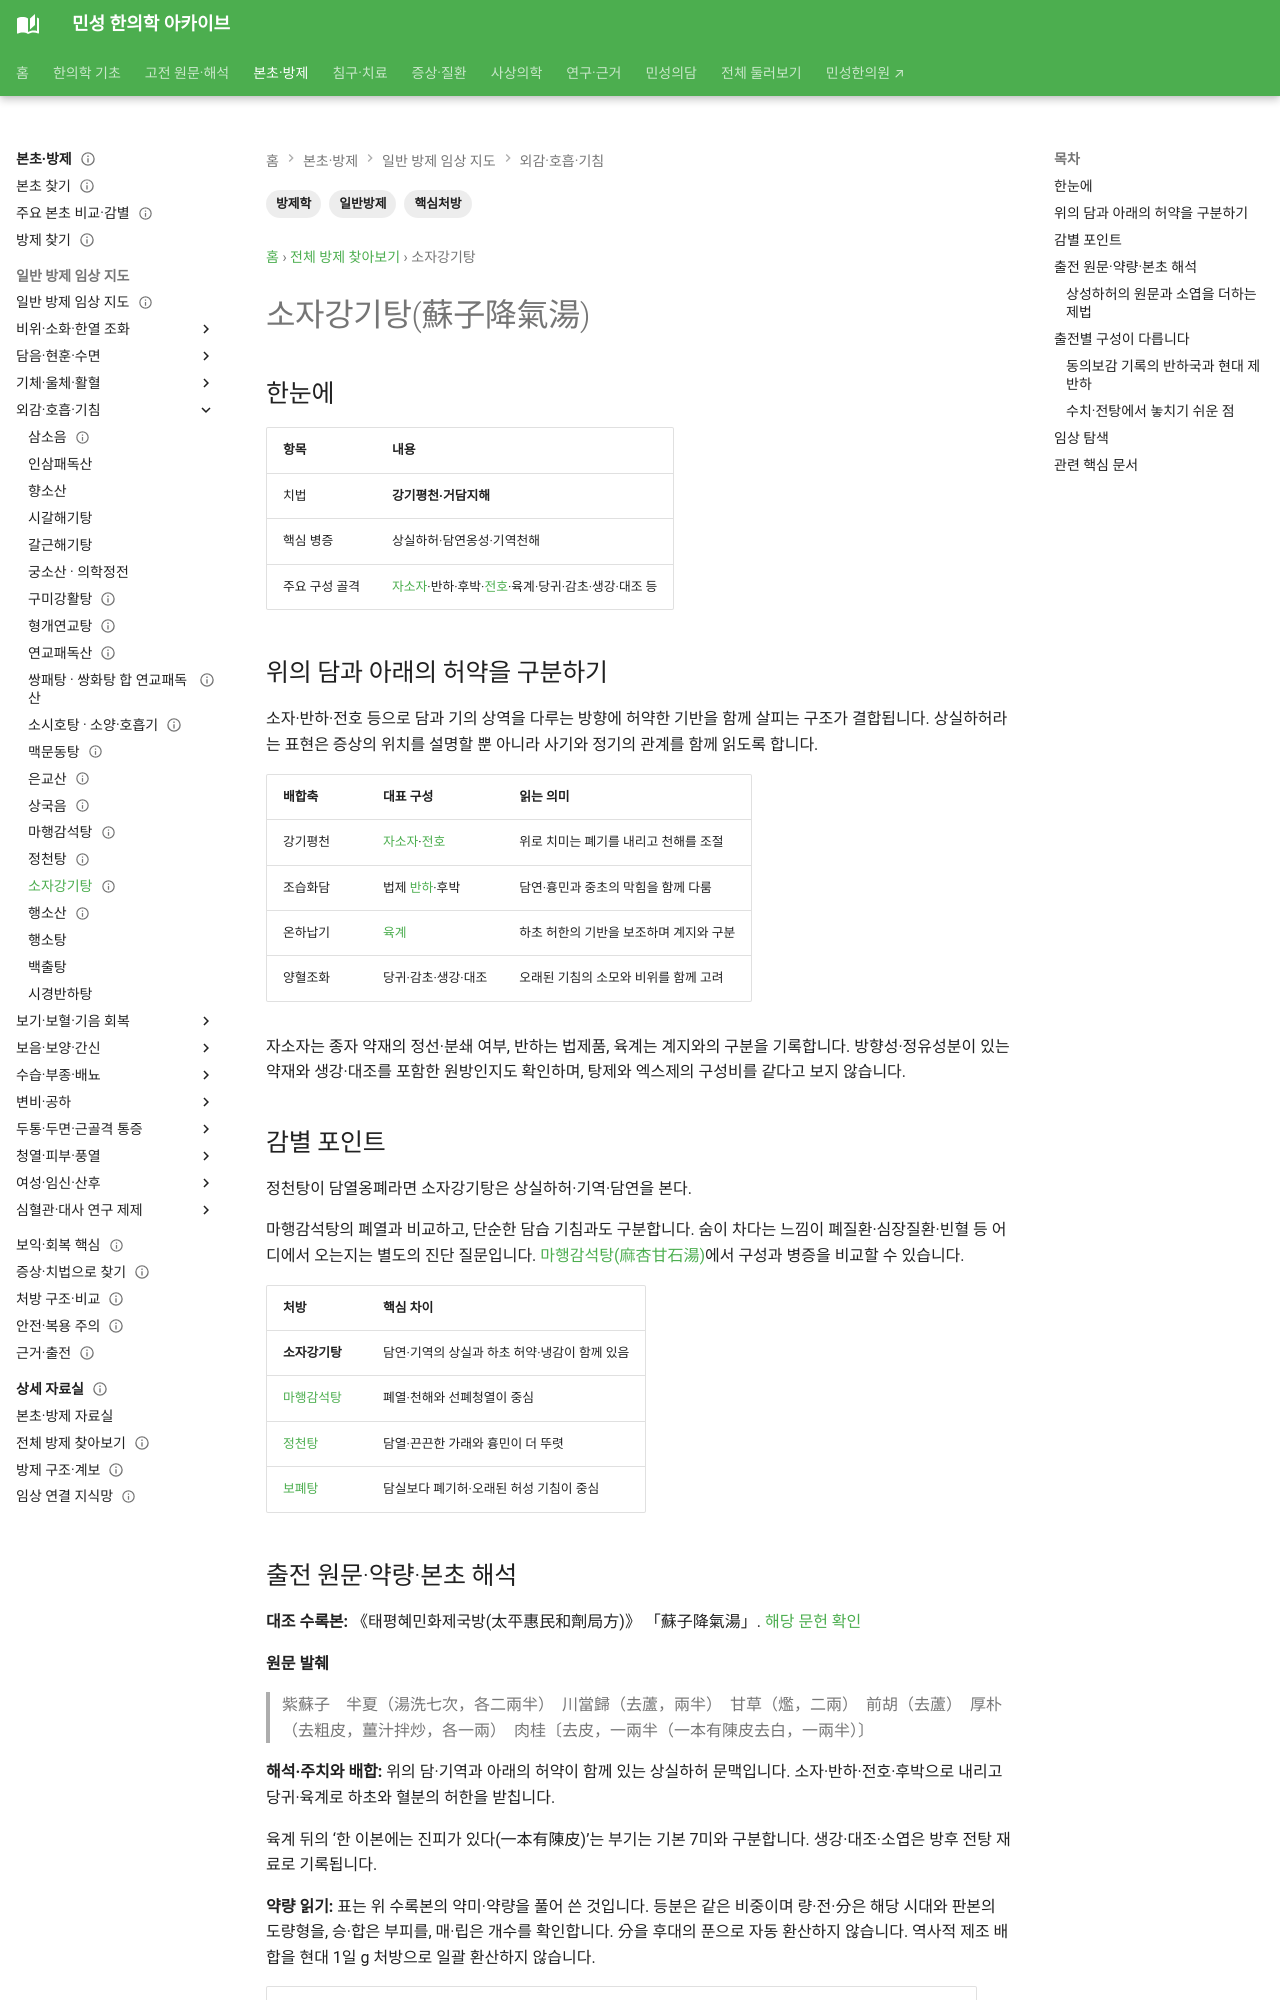

repository: joowon1111/minseong-korean-medicine-wiki · page: formulas/suzi-jiangqi-tang/index.html · generator: mkdocs

---
title: 소자강기탕(蘇子降氣湯)
tags: [방제학, 일반방제, 핵심처방]
status: 검토완료
last_reviewed: 2026-08-20
description: 소자강기탕(蘇子降氣湯) — 한약 처방의 구성·치법·병증·본초와 임상 활용을 연결하는 방제 문서입니다.
---
# 소자강기탕(蘇子降氣湯)

## 한눈에
| 항목 | 내용 |
|---|---|
| 치법 | **강기평천·거담지해** |
| 핵심 병증 | 상실하허·담연옹성·기역천해 |
| 주요 구성 골격 | 자소자·반하·후박·전호·육계·당귀·감초·생강·대조 등 |
